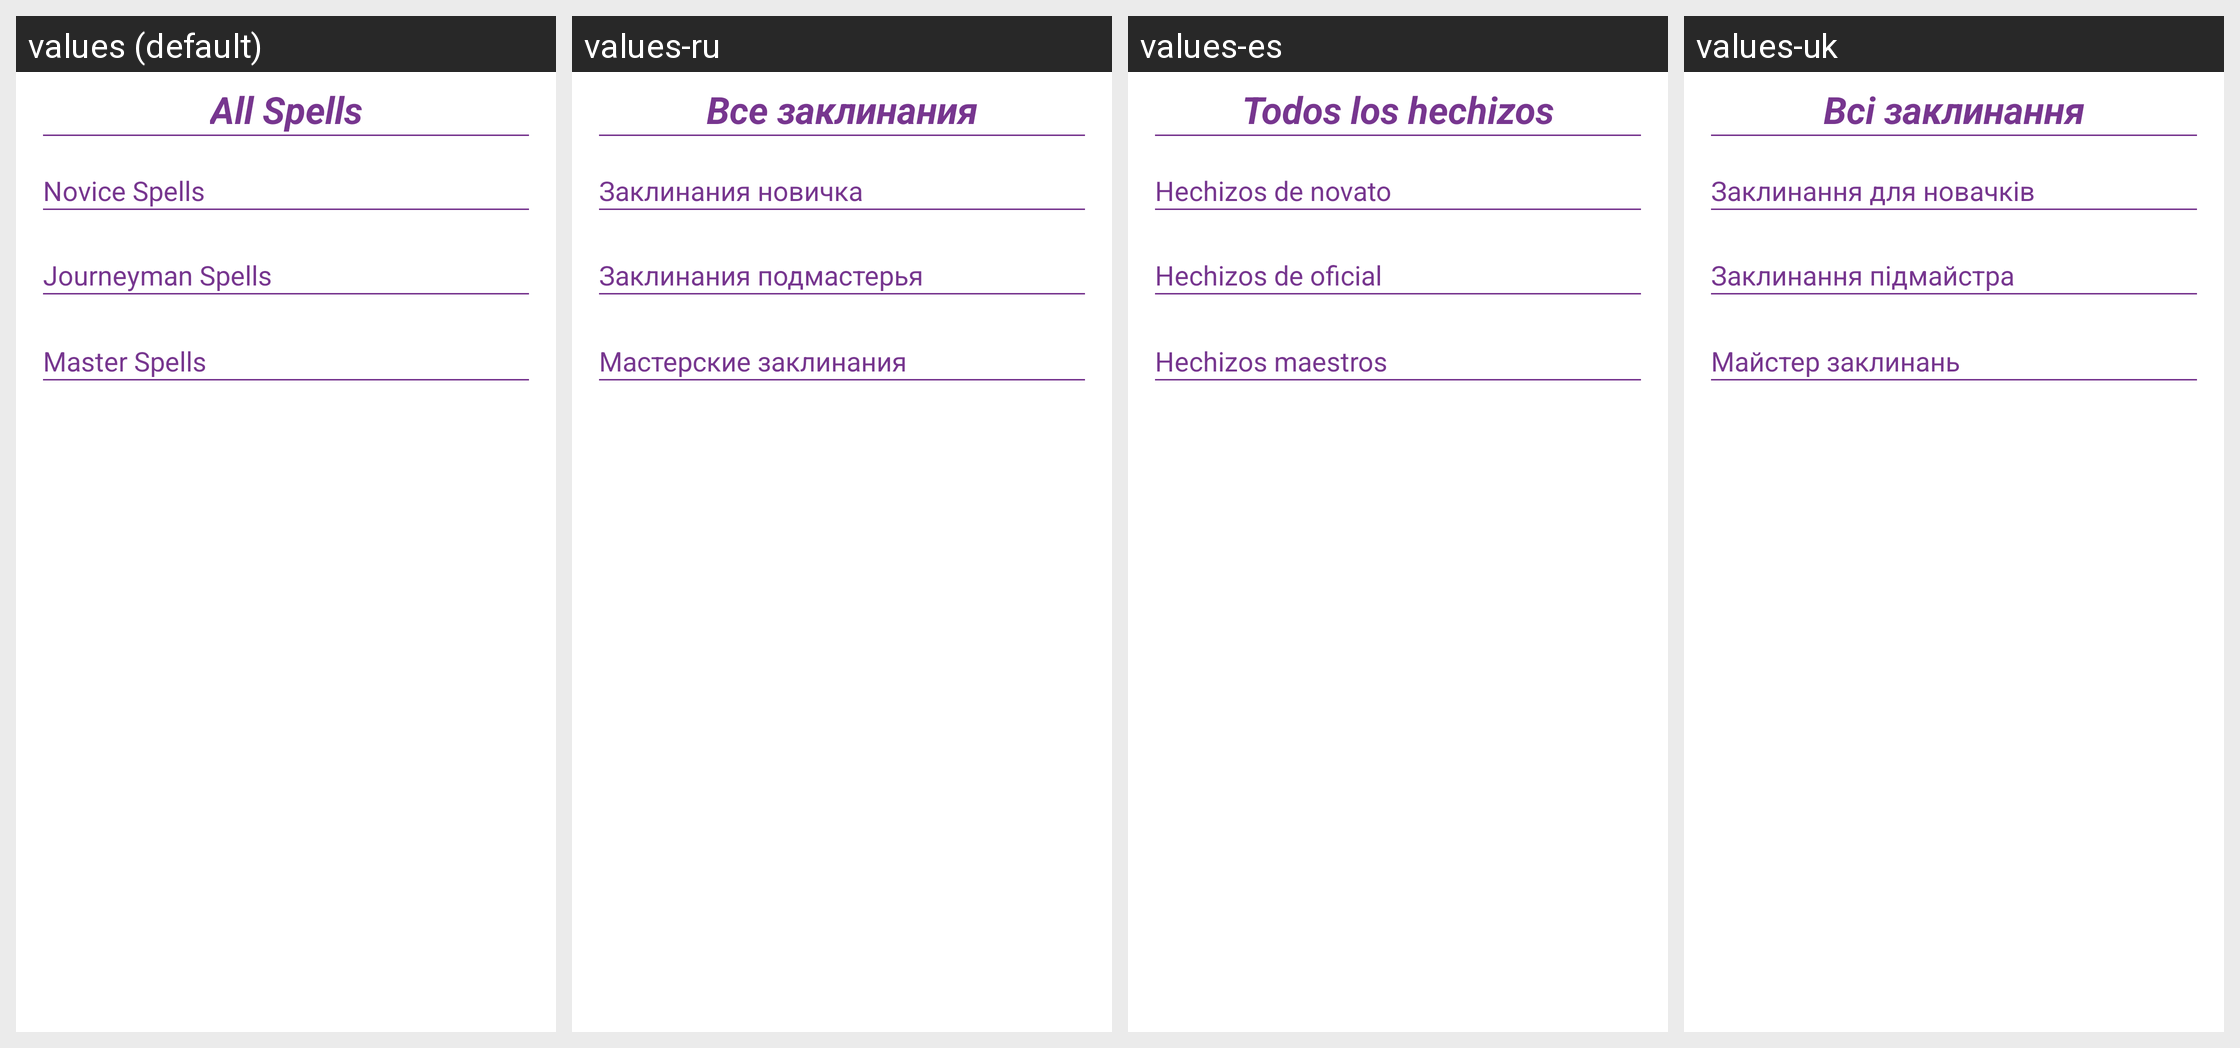

The Android screen above is rendered under several locales of the same app. Produce the string resources it draws, with the default and per-locale values.
Android screen res/layout/fragment_spell_add.xml rendered under 4 locales, left to right: values (default), values-ru, values-es, values-uk. Device: Nexus 5 (rendered at 1080×1920; each locale shown at half size, 540×960, under a caption strip naming it); theme Theme.WitcherDD.
Other locales in the repository, not shown: values-de, values-fr, values-it, values-ja, values-ko, values-pl, values-pt.
Strings drawn on this screen, with the default value and each locale's value (text and hints the layout hard-codes, and strings that could not be matched under every locale, appear in the picture but are not listed):

all_spells
  values: All Spells
  values-ru: Все заклинания
  values-es: Todos los hechizos
  values-uk: Всі заклинання

novice_spells
  values: Novice Spells
  values-ru: Заклинания новичка
  values-es: Hechizos de novato
  values-uk: Заклинання для новачків

journeyman_spells
  values: Journeyman Spells
  values-ru: Заклинания подмастерья
  values-es: Hechizos de oficial
  values-uk: Заклинання підмайстра

master_spells
  values: Master Spells
  values-ru: Мастерские заклинания
  values-es: Hechizos maestros
  values-uk: Майстер заклинань
